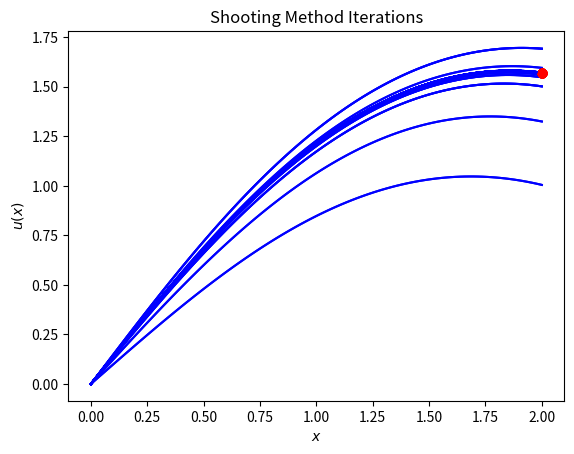
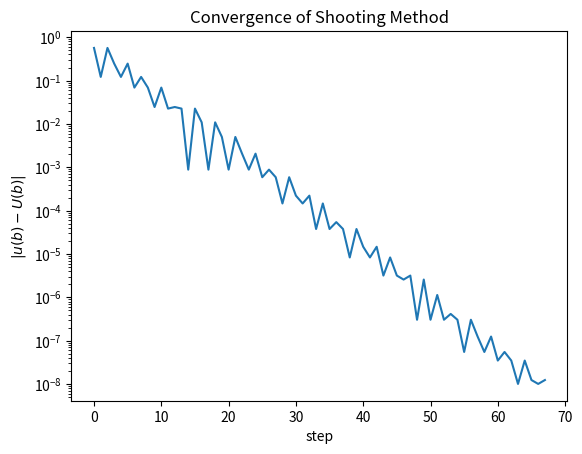
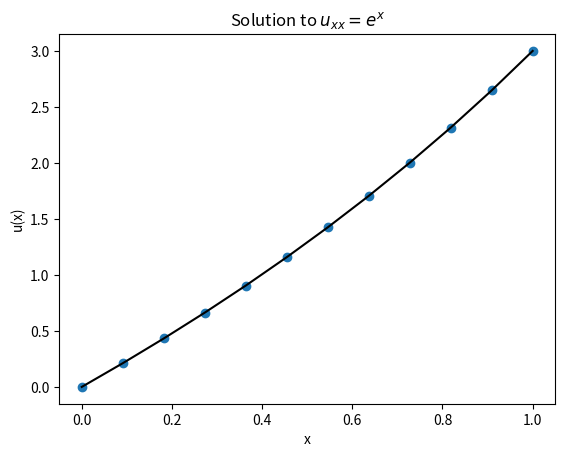
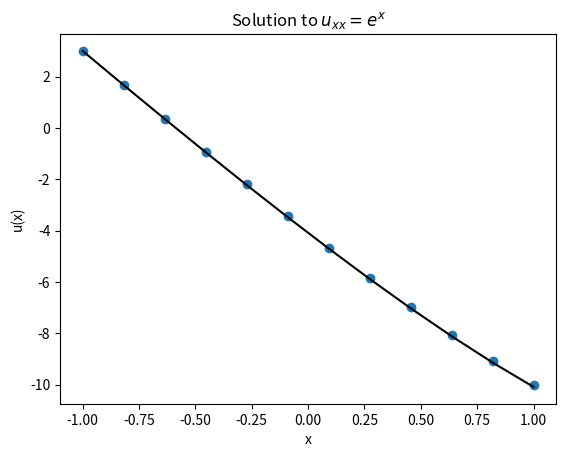

These figures' Python source, in order:
%matplotlib notebook
%precision 16
import numpy
import matplotlib.pyplot as plt

# Basic Shooting Method solving u_xx = -sin(u)
import scipy.integrate as integrate

# Algorithm parameters
TOLERANCE = 1e-8
MAX_ITERATIONS = 100

# Problem Statement
a = 0.0
b = 2.0
N = 100
x = numpy.linspace(a, b, N)
u_a = 0.0
u_b = numpy.pi / 2.0
# RHS function
def f(x, u):
    return numpy.array([u[1], -numpy.sin(u[0])])

# Initial guess
# Slope at RHS
u_prime_rhs = 1.0
# Initial step size
du_prime = 0.5

# Plotting
fig = plt.figure()
axes = fig.add_subplot(1, 1, 1)

# Main loop
success = False
u = numpy.empty((2, N))
convergence = numpy.zeros(MAX_ITERATIONS)
for n in range(MAX_ITERATIONS):
    
    # Initial condition
    u[0, 0] = u_a
    u[1, 0] = u_prime_rhs

    # Construct integrator
    integrator = integrate.ode(f)
    integrator.set_integrator("dopri5")
    integrator.set_initial_value(u[:, 0])

    # Compute solution - note that we are only producing the intermediate values
    # for demonstration purposes
    for (i, x_output) in enumerate(x[1:]):
        integrator.integrate(x_output)
        if not integrator.successful():
            raise Exception("Integration Failed!")
        u[:, i + 1] = integrator.y

    # Stopping Criteria
    convergence[n] = numpy.abs(u[0, -1] - u_b)
    if numpy.abs(u[0, -1] - u_b) < TOLERANCE:
        success = True
        break
    else:
        if u[0, -1] < u_b:
            u_prime_rhs += du_prime
        else:
            u_prime_rhs -= du_prime
            du_prime *= 0.5

    axes.plot(x, u[0, :], 'b')
    axes.plot(b, u_b, 'ro')

axes.set_title("Shooting Method Iterations")
axes.set_xlabel("$x$")
axes.set_ylabel("$u(x)$")

fig = plt.figure()
axes = fig.add_subplot(1, 1, 1)
n_range = numpy.arange(n)
axes.semilogy(n_range, convergence[:n])
axes.set_title("Convergence of Shooting Method")
axes.set_xlabel("step")
axes.set_ylabel("$|u(b) - U(b)|$")

plt.show()

# Problem setup
a = 0.0
b = 1.0
u_a = 0.0
u_b = 3.0
f = lambda x: numpy.exp(x)
u_true = lambda x: (4.0 - numpy.exp(1.0)) * x - 1.0 + numpy.exp(x)

# Descretization
N = 10
x_bc = numpy.linspace(a, b, N + 2)
x = x_bc[1:-1]
delta_x = (b - a) / (N + 1)

# Construct matrix A
A = numpy.zeros((N, N))
diagonal = numpy.ones(N) / delta_x**2
A += numpy.diag(diagonal * -2.0, 0)
A += numpy.diag(diagonal[:-1], 1)
A += numpy.diag(diagonal[:-1], -1)

# Construct RHS
b = f(x)
b[0] -= u_a / delta_x**2
b[-1] -= u_b / delta_x**2

# Solve system
U = numpy.empty(N + 2)
U[0] = u_a
U[-1] = u_b
U[1:-1] = numpy.linalg.solve(A, b)

# Plot result
fig = plt.figure()
axes = fig.add_subplot(1, 1, 1)
axes.plot(x_bc, U, 'o', label="Computed")
axes.plot(x_bc, u_true(x_bc), 'k', label="True")
axes.set_title("Solution to $u_{xx} = e^x$")
axes.set_xlabel("x")
axes.set_ylabel("u(x)")
plt.show()

# Problem setup
a = -1.0
b = 1.0
u_a = 3.0
u_x_b = -5.0
f = lambda x: numpy.exp(x)
u_true = lambda x: -(5.0 + numpy.exp(1.0)) * x - (2.0 + numpy.exp(1.0) + numpy.exp(-1.0)) + numpy.exp(x)

# Descretization
N = 10
x_bc = numpy.linspace(a, b, N + 2)
x = x_bc[1:-1]
delta_x = (b - a) / (N + 1)

# Construct matrix A
A = numpy.zeros((N + 2, N + 2))
diagonal = numpy.ones(N + 2) / delta_x**2
A += numpy.diag(diagonal * -2.0, 0)
A += numpy.diag(diagonal[:-1], 1)
A += numpy.diag(diagonal[:-1], -1)

# Construct RHS
b = f(x_bc)

# Boundary conditions
A[0, 0] = 1.0
A[0, 1] = 0.0
A[-1, -1] = 3.0 / (2.0 * delta_x)
A[-1, -2] = -4.0 / (2.0 * delta_x)
A[-1, -3] = 1.0 / (2.0 * delta_x)

b[0] = u_a
b[-1] = u_x_b

# Solve system
U = numpy.empty(N + 2)
U = numpy.linalg.solve(A, b)

# Plot result
fig = plt.figure()
axes = fig.add_subplot(1, 1, 1)
axes.plot(x_bc, U, 'o', label="Computed")
axes.plot(x_bc, u_true(x_bc), 'k', label="True")
axes.set_title("Solution to $u_{xx} = e^x$")
axes.set_xlabel("x")
axes.set_ylabel("u(x)")
plt.show()